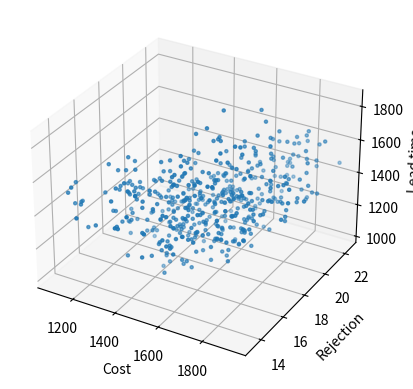

Generate this figure with matplotlib: (Note: this script raises an exception after producing the figure.)
# coding=utf-8

"""
背景：

假定F公司需要采购某一种产品，总的需求量D是200-250,
目前有5个供应商可供选择，忽略这5个供应商的优劣等级，
5个供应商的供货能力如下表所示：

供应商i	运输费用o_i	产品单价p_i	废品率q_i(%)	最大供货量d_i	交货期
1	15	5	5	50	10
2	10	5	5	90	5
3	6	4	10	70	8
4	5	10	10	80	3
5	4	2	10	70	8



假设从5家供应商购买产品的数量分别为：x_1,x_2,x_3,x_4,x_5,可以得到3个目标函数：
    成本目标函数：Z_1=15y_1+10y_2+6y_3+5y_4+4y_5+ 5x_1+5x_2+4x_3+10x_4+10x_5
    废品率目标函数： Z_2= 0.05x_1+0.05x_2+0.1x_3+0.1x_4+0.1x_5
    交货期目标函数：Z_3= 10x_1+5x_2+8x_3+3x_4+8x_5
约束条件：
    200≤x_1+x_2+x_3+x_4+x_5≤250
    x_1≤50,x_2≤90,x_3≤70,x_4≤80,x_5≤70

NSGA2算法实现：
1、随机产生初始种群，做二进制编码
2、通过选择、交叉、变异，扩张种群
3、基于帕累托前沿理论，做非支配排序
4、拥挤距离计算
5、得到最优解集
"""

import random as rn
import numpy as np
import matplotlib.pyplot as plt
from mpl_toolkits.mplot3d import Axes3D as p3d


def individual_from_values_to_gene(values):
    gene = []
    for i in range(len(values)):
        gene = gene + [int(x) for x in '{:08b}'.format(values[i])]
    return gene

def individual_from_gene_to_value(gene):
    values=[]
    values.append(int("".join(str(i) for i in gene[:8]), 2))
    values.append(int("".join(str(i) for i in gene[8:16]), 2))
    values.append(int("".join(str(i) for i in gene[16:24]), 2))
    values.append(int("".join(str(i) for i in gene[24:32]), 2))
    values.append(int("".join(str(i) for i in gene[32:40]), 2))
    return values


# 产生初始种群
def creat_initial_population(population_size):
    population = []
    while len(population)<population_size:
        x1 = np.random.random_integers(0,50)
        x2 = np.random.random_integers(0,90)
        x3 = np.random.random_integers(0,70)
        x4 = np.random.random_integers(0, 80)
        x5 = np.random.random_integers(0, 70)

        temp = x1+x2+x3+x4+x5
        if temp>=200 and temp<=250:
            population.append(([x1,x2,x3,x4,x5]))

    return np.array(population)

# 计算目标函数的值
# Z_1=15y_1+10y_2+6y_3+5y_4+4y_5+ 5x_1+5x_2+4x_3+10x_4+10x_5
# Z_2= 0.05x_1+0.05x_2+0.1x_3+0.1x_4+0.1x_5
# Z_3= 10x_1+5x_2+8x_3+3x_4+8x_5
def calculate_objects_value(population):
    objects = []
    size=population.shape[0]
    for i in range(size):
        x = population[i]
        y = []
        for j in range(len(x)):
            if x[j]>0:y.append(1)
            else:y.append(0)
        Z1 = 15*y[0]+10*y[1]+6*y[2]+5*y[3]+4*y[4]+5*x[0]+5*x[1]+4*x[2]+10*x[3]+10*x[4]
        Z2 = 0.05*x[0]+0.05*x[1]+0.1*x[2]+0.1*x[3]+0.1*x[4]
        Z3 = 10*x[0]+5*x[1]+8*x[2]+3*x[3]+8*x[4]
        objects.append([Z1,Z2,Z3])
    return np.array(objects)

# 基于目标函数的值，计算拥挤距离
def calculate_crowding_distance(objects):
    
    population_size = len(objects[:, 0])
    number_of_objects = len(objects[0, :])
    crowding_matrix = np.zeros((population_size, number_of_objects))
    # 对目标函数的值，做归一化处理 (ptp is max-min)
    normed_objects = (objects - objects.min(0)) / objects.ptp(0)
    # 
    for col in range(number_of_objects):
        crowding = np.zeros(population_size)
        # 设定前后端的点，拥挤距离最大
        crowding[0] = 1
        crowding[population_size - 1] = 1
        # 对目标函数值从小到大排序，为了计算相邻两个个体的拥挤距离 
        sorted_objects = np.sort(normed_objects[:, col])

        sorted_objects_index = np.argsort(
            normed_objects[:, col])

        # 对每个个体左右相减得到该个体的拥挤距离
        crowding[1:population_size - 1] = \
            (sorted_objects[2:population_size] -
             sorted_objects[0:population_size - 2])

        # 重新得到原来个体的index
        re_sort_order = np.argsort(sorted_objects_index)
        sorted_crowding = crowding[re_sort_order]
        crowding_matrix[:, col] = sorted_crowding

    # 对两个目标函数得到的拥挤距离做相加，得到一个表示拥挤距离的值
    crowding_distances = np.sum(crowding_matrix, axis=1)

    return crowding_distances

def reduce_by_crowding(objects, number_to_select):
    
    population_idx = np.arange(objects.shape[0])
    crowding_distances = calculate_crowding_distance(objects)
    picked_population_idx = np.zeros((number_to_select))
    picked_objects = np.zeros((number_to_select, len(objects[0, :])))

    for i in range(number_to_select):
        population_size = population_idx.shape[0]
        index1 = rn.randint(0, population_size - 1)
        index2 = rn.randint(0, population_size - 1)
        #保留拥挤距离大的个体
        if crowding_distances[index1] >= crowding_distances[
            index2]:
            picked_population_idx[i] = population_idx[
                index1]
            picked_objects[i, :] = objects[index1, :]
            population_idx = np.delete(population_idx, (index1),axis=0)
            objects = np.delete(objects, (index1), axis=0)
            crowding_distances = np.delete(crowding_distances, (index1),axis=0)
        else:
            picked_population_idx[i] = population_idx[index2]
            picked_objects[i, :] = objects[index2, :]
            population_idx = np.delete(population_idx, (index2), axis=0)
            objects = np.delete(objects, (index2), axis=0)
            crowding_distances = np.delete(crowding_distances, (index2), axis=0)

    picked_population_idx = np.asarray(picked_population_idx, dtype=int)

    return picked_population_idx

def pickup_pareto_index(objects, population_idx):
    population_size = objects.shape[0]
    pareto_front = np.ones(population_size, dtype=bool)
    for i in range(population_size):
        for j in range(population_size):
            if all(objects[j] <= objects[i]) and any(objects[j] < objects[i]):
                pareto_front[i] = 0
                break
    return population_idx[pareto_front]

def build_pareto_population(population, objects, minimum_population_size, maximum_population_size):
    unselected_population_idx = np.arange(population.shape[0])
    all_population_idx = np.arange(population.shape[0])
    pareto_front = []
    while len(pareto_front) < minimum_population_size:
        temp_pareto_front = pickup_pareto_index(
            objects[unselected_population_idx, :], unselected_population_idx)
        combined_pareto_size = len(pareto_front) + len(temp_pareto_front)
        # 检查种群大小是否已超过预设最大值，如果超过需要通过拥挤距离，进行挑选
        if combined_pareto_size > maximum_population_size:
            number_to_select = combined_pareto_size - maximum_population_size
            selected_individuals = (reduce_by_crowding(
                objects[temp_pareto_front], number_to_select))
            temp_pareto_front = temp_pareto_front[selected_individuals]
        pareto_front = np.hstack((pareto_front, temp_pareto_front))
        unselected_set = set(all_population_idx) - set(pareto_front)
        unselected_population_idx = np.array(list(unselected_set))
    population = population[pareto_front.astype(int)]
    return population

# 父代交叉产生子代
def crossover(parent_1, parent_2):
    gene_parent_1 = individual_from_values_to_gene(parent_1)
    gene_parent_2 = individual_from_values_to_gene(parent_2)
    chromosome_length = len(gene_parent_1)
    crossover_point = rn.randint(1, chromosome_length - 1)
    gene_child_1 = np.hstack((gene_parent_1[0:crossover_point],
                         gene_parent_2[crossover_point:]))
    gene_child_2 = np.hstack((gene_parent_2[0:crossover_point],
                         gene_parent_1[crossover_point:]))
    return individual_from_gene_to_value(gene_child_1), individual_from_gene_to_value(gene_child_2)

# 种群变异
def mutate(population, mutation_probability):
    random_mutation_array = np.random.random(size=(population.shape))
    random_mutation_boolean = random_mutation_array <= mutation_probability
    population[random_mutation_boolean] = np.logical_not(population[random_mutation_boolean])
    return population

def is_right_individual(values):
    temp = sum(values)
    if values[0]<=50 and values[1]<=90 and values[2]<=70 and values[3]<=80 and values[4]<=70 and temp>200 and temp<250:
        return True
    return False

# 实属编码，基因数量太小，只通过变异来扩张种群
def breed_population(population):
    new_population = []
    population_size = population.shape[0]
    for i in range(int(population_size / 2)):
        parent_1 = population[rn.randint(0, population_size - 1)]
        parent_2 = population[rn.randint(0, population_size - 1)]
        child_1, child_2 = crossover(parent_1, parent_2)
        if is_right_individual(child_1):
            new_population.append(child_1)
        if is_right_individual(child_2):
            new_population.append(child_2)
    population = np.vstack((population, np.array(new_population)))
    population = np.unique(population, axis=0)
    return population

# main
start_population_size = 500
maximum_generation = 100
minimum_end_population_size = 250
maximum_end_population_size = 300

population = creat_initial_population(start_population_size)

objects = calculate_objects_value(population)
ax = plt.figure().add_subplot(111, projection = '3d')
x = objects[:, 0]
y = objects[:, 1]
z = objects[:, 2]
ax.scatter(x, y, z, marker='.')
ax.set_xlabel('Cost')
ax.set_ylabel('Rejection')
ax.set_zlabel('Lead time')

for generation in range(maximum_generation):
    population = breed_population(population)
    objects = calculate_objects_value(population)
    population = build_pareto_population(
        population, objects, minimum_end_population_size, maximum_end_population_size)


objects = calculate_objects_value(population)
ax = plt.figure().add_subplot(111, projection = '3d')
x = objects[:, 0]
y = objects[:, 1]
z = objects[:, 2]
ax.scatter(x, y, z, marker='.')

ax.set_xlabel('Cost')
ax.set_ylabel('Rejection')
ax.set_zlabel('Lead time')

plt.show()


